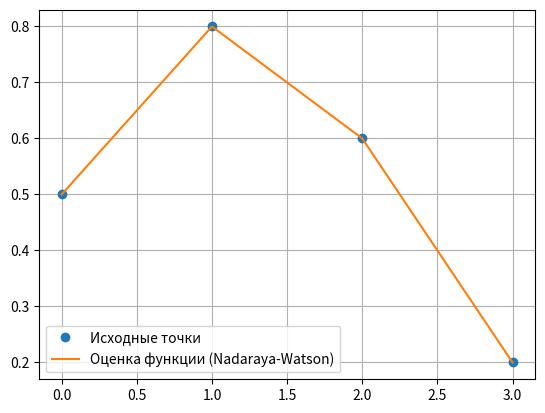

Source code (Python):
import numpy as np
import matplotlib.pyplot as plt

# координаты четырех точек
x = np.array([0, 1, 2, 3])
y = np.array([0.5, 0.8, 0.6, 0.2])

x_est = np.arange(0, 3.1, 0.1)

# Треугольное (линейное) ядро
def K(r):
    return np.where(np.abs(r) <= 1, 1 - np.abs(r), 0)

h = 1
y_est = []

for i in x_est:
    distances = np.abs(x - i)
    weights = K(distances / h)
    if np.sum(weights) > 0:
        y_est.append(np.sum(weights * y) / np.sum(weights))
    else:
        y_est.append(0)  # на случай, если нет подходящих точек

# Визуализация
plt.plot(x, y, 'o', label='Исходные точки')
plt.plot(x_est, y_est, '-', label='Оценка функции (Nadaraya-Watson)')
plt.legend()
plt.grid()
plt.show()


